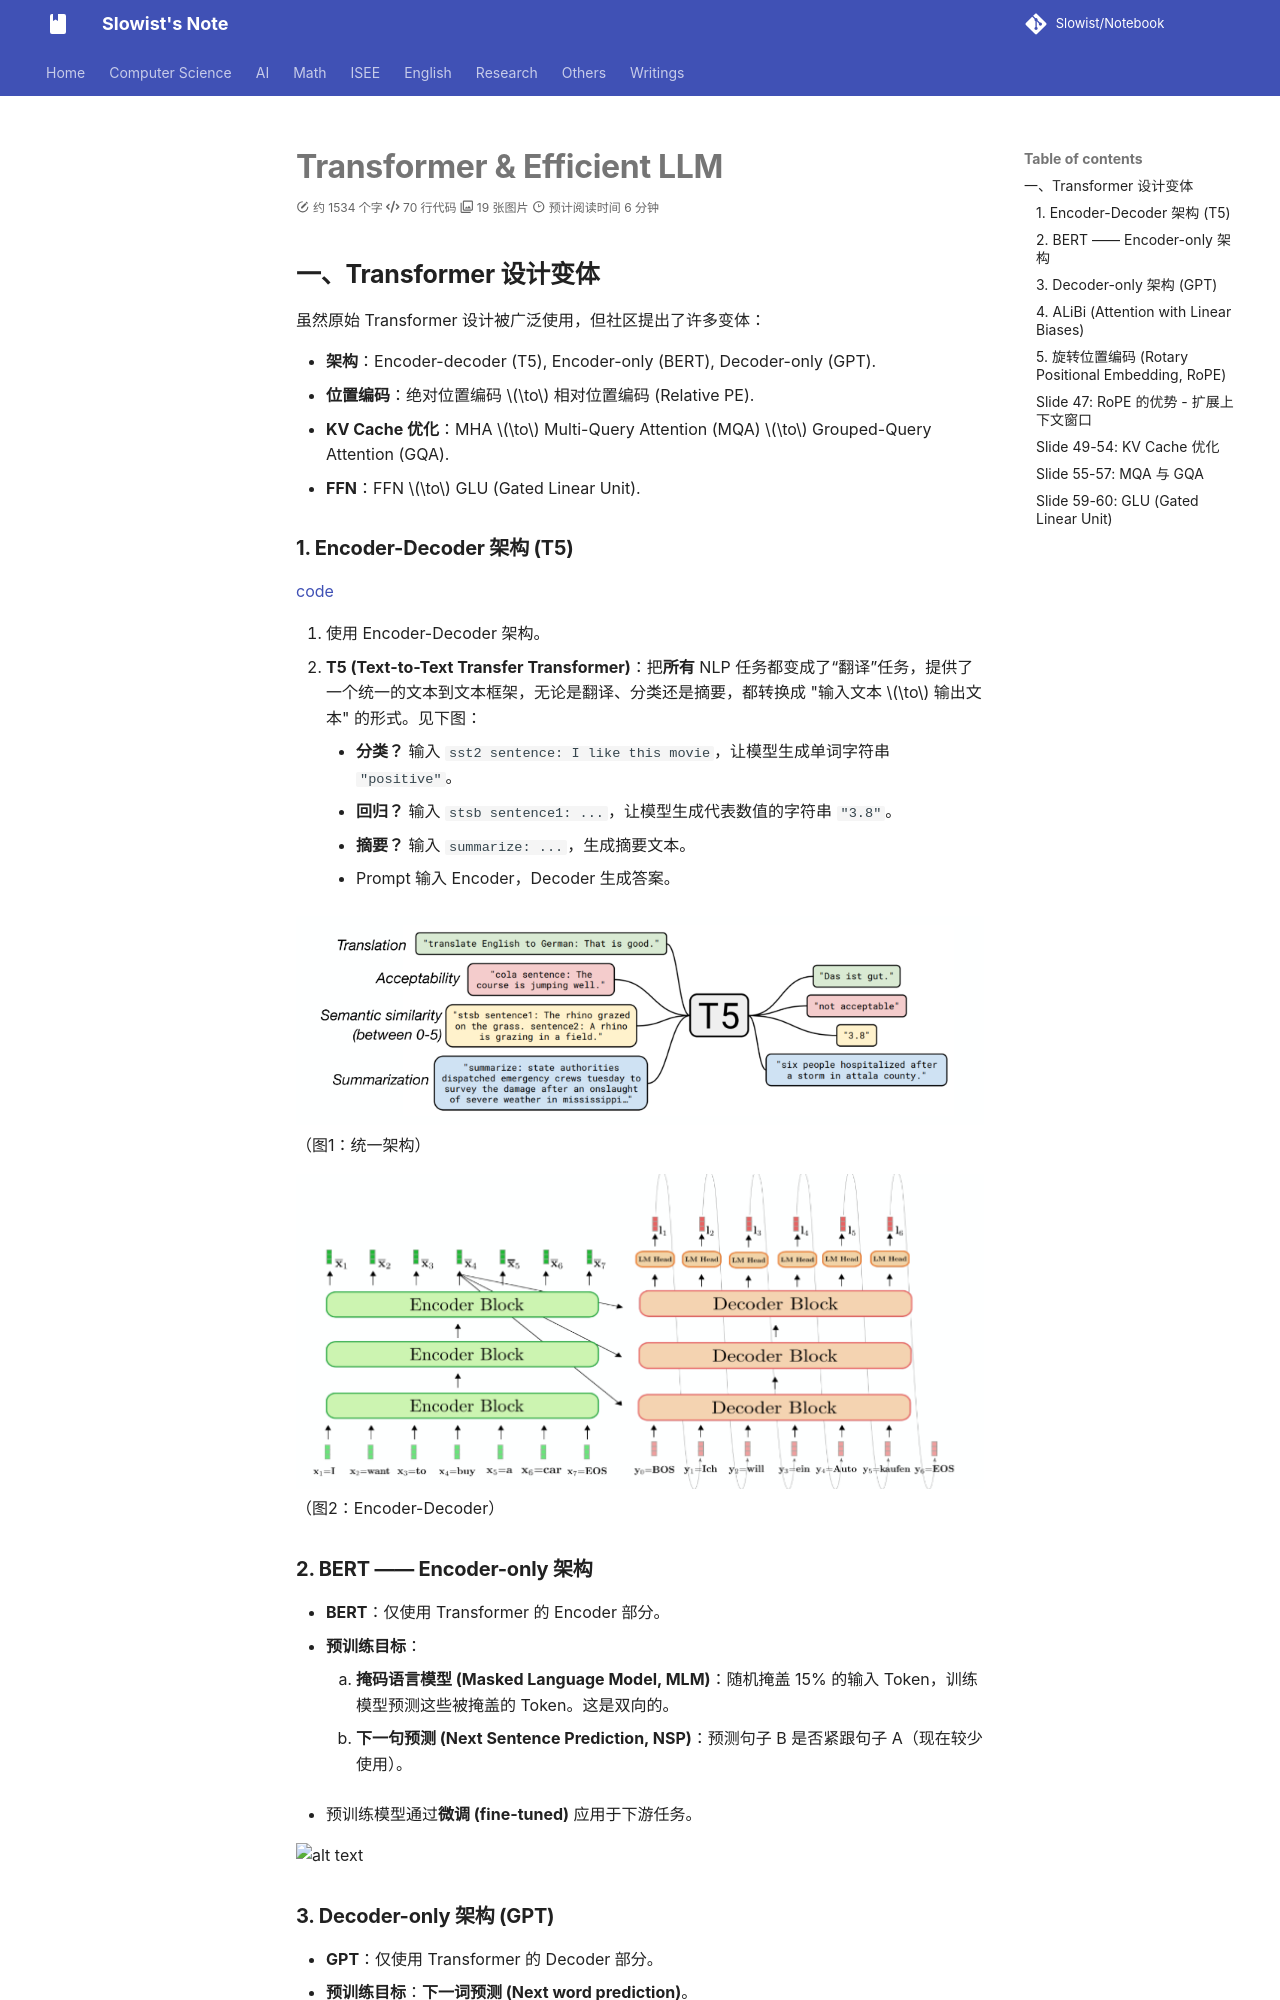

repository: Slowist-Lee/notebook · page: AI/EfficientAI/2/index.html · generator: mkdocs

# Transformer & Efficient LLM
## 一、Transformer 设计变体

虽然原始 Transformer 设计被广泛使用，但社区提出了许多变体：
*   **架构**：Encoder-decoder (T5), Encoder-only (BERT), Decoder-only (GPT).
*   **位置编码**：绝对位置编码 $\to$ 相对位置编码 (Relative PE).
*   **KV Cache 优化**：MHA $\to$ Multi-Query Attention (MQA) $\to$ Grouped-Query Attention (GQA).
*   **FFN**：FFN $\to$ GLU (Gated Linear Unit).

### 1. Encoder-Decoder 架构 (T5)

[code](https://github.com/google-research/text-to-text-transfer-transformer)

1. 使用 Encoder-Decoder 架构。
2. **T5 (Text-to-Text Transfer Transformer)**：把**所有** NLP 任务都变成了“翻译”任务，提供了一个统一的文本到文本框架，无论是翻译、分类还是摘要，都转换成 "输入文本 $\to$ 输出文本" 的形式。见下图：
	- **分类？** 输入 `sst2 sentence: I like this movie`，让模型生成单词字符串 `"positive"`。
	- **回归？** 输入 `stsb sentence1: ...`，让模型生成代表数值的字符串 `"3.8"`。
	- **摘要？** 输入 `summarize: ...`，生成摘要文本。
*   Prompt 输入 Encoder，Decoder 生成答案。

![](Pasted%20image%2020260221232624.png)
（图1：统一架构）

![|475](Pasted%20image%2020260221232648.png)
（图2：Encoder-Decoder）

### 2. BERT —— Encoder-only 架构

*   **BERT**：仅使用 Transformer 的 Encoder 部分。
*   **预训练目标**：
    1.  **掩码语言模型 (Masked Language Model, MLM)**：随机掩盖 15% 的输入 Token，训练模型预测这些被掩盖的 Token。这是双向的。
    2.  **下一句预测 (Next Sentence Prediction, NSP)**：预测句子 B 是否紧跟句子 A（现在较少使用）。
*   预训练模型通过**微调 (fine-tuned)** 应用于下游任务。

![alt text](images_Lec12-Transformers-and-LLM/page_40.png)

### 3. Decoder-only 架构 (GPT)

*   **GPT**：仅使用 Transformer 的 Decoder 部分。
*   **预训练目标**：**下一词预测 (Next word prediction)**。
    *   公式：$L_1(U) = \sum_i \log P(u_i | u_{i-k}, ..., u_{i-1}; \Theta)$
*   **特点**：
    *   较小的模型 (GPT-2) 进行微调（Fine Tuning）。
    *   较大的模型可以进行 **Zero-shot / Few-shot** 学习，无需微调参数。
*   注意 Mask 矩阵是下三角形式（因果掩码）。

![alt text](images_Lec12-Transformers-and-LLM/page_41.png)


> [!note] 绝对 vs. 相对位置编码
> *   **绝对位置编码**：将位置信息融入输入 Embedding（进而影响 Q/K/V）。信息贯穿整个网络。
> *   **相对位置编码**：通过影响**注意力分数 (attention scores)** 来提供相对距离信息。通常是添加偏置或修改 Query 和 Key，而不直接修改 Value。
>     *   **优势**：具有更好的**外推性 (extrapolation)**，即 "Train short, test long"（在短序列上训练，在长序列上测试）。
